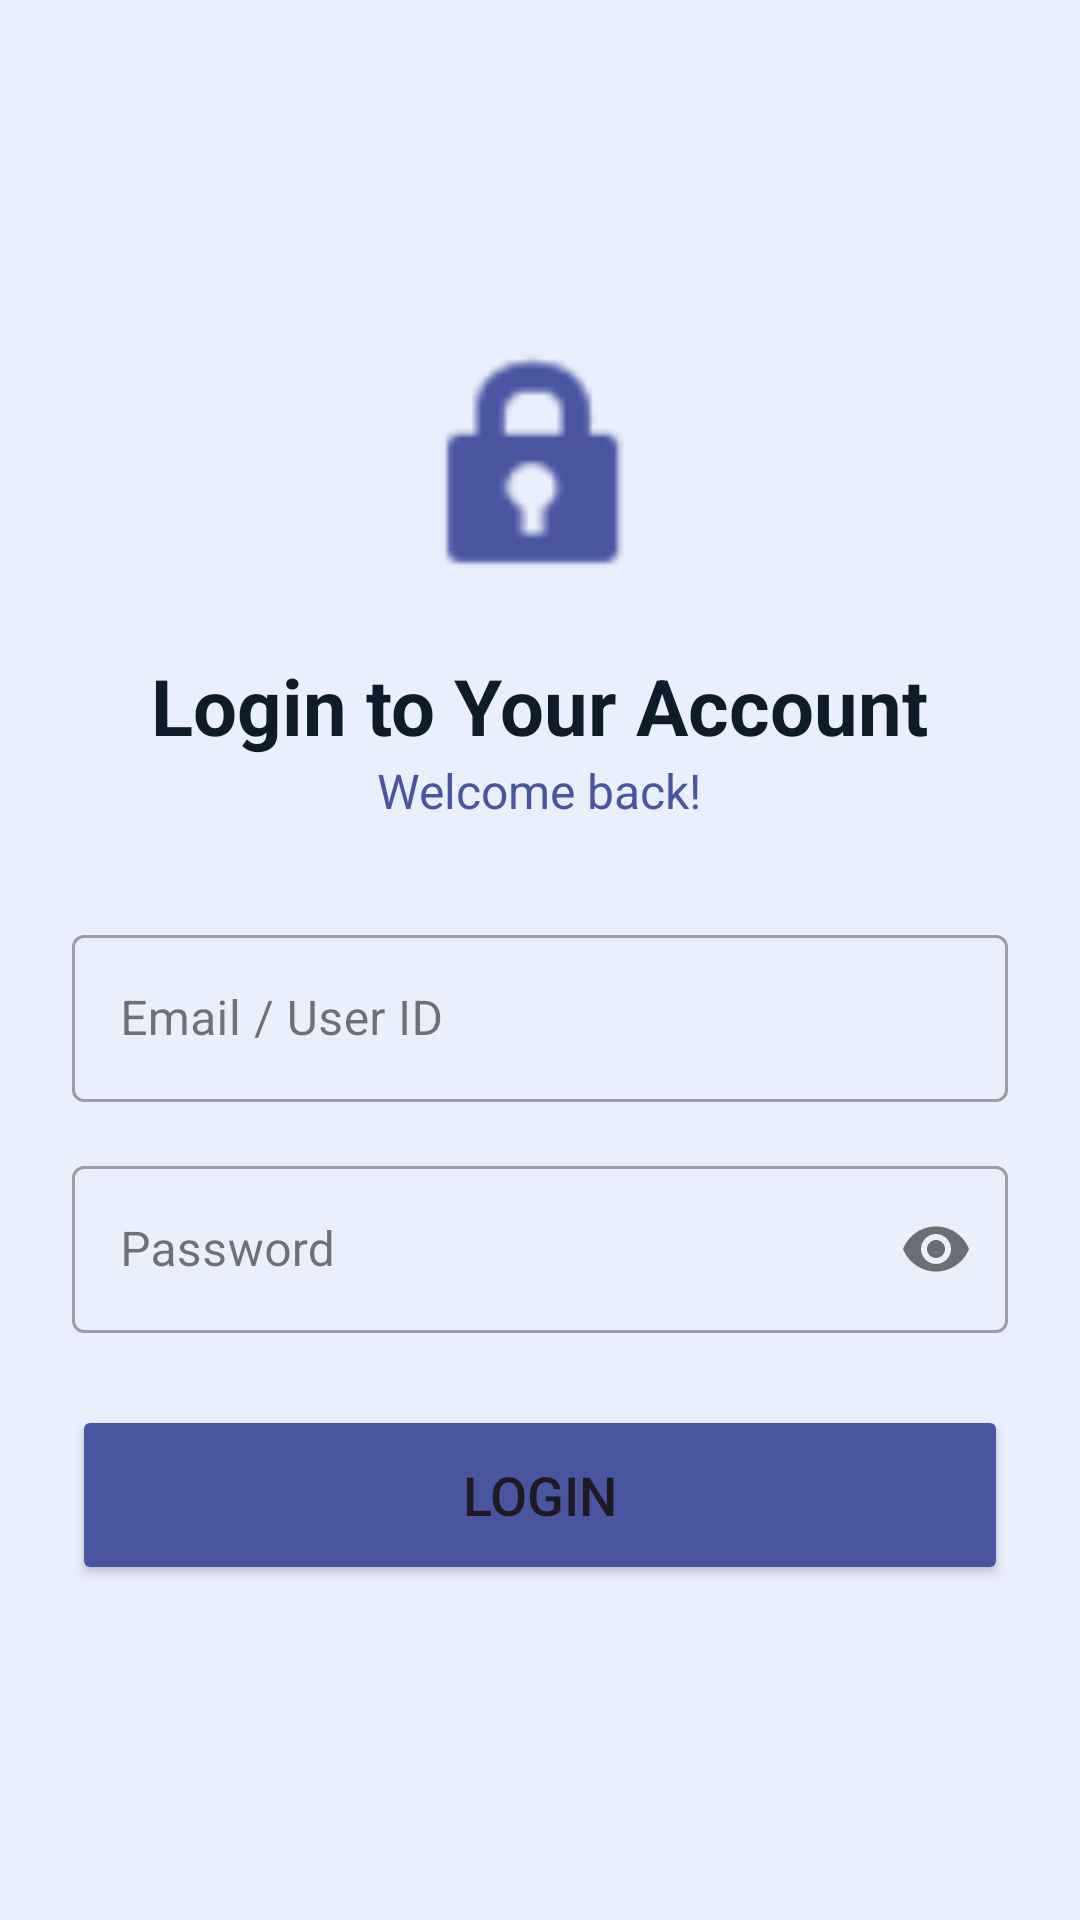

Reconstruct the res/layout file that produces this screen, plus the resources it refers to.
<!-- AndroidManifest.xml: application theme Theme.MessManagement -->
<!-- res/layout/activity_login.xml -->
<?xml version="1.0" encoding="utf-8"?>
<RelativeLayout xmlns:android="http://schemas.android.com/apk/res/android"
    xmlns:app="http://schemas.android.com/apk/res-auto"
    xmlns:tools="http://schemas.android.com/tools"
    android:layout_width="match_parent"
    android:layout_height="match_parent"
    android:background="#E9EFFB"
    tools:context=".LoginActivity">

    <LinearLayout
        android:layout_width="match_parent"
        android:layout_height="wrap_content"
        android:layout_centerInParent="true"
        android:gravity="center"
        android:orientation="vertical"
        android:padding="24dp">

        <ImageView
            android:layout_width="90dp"
            android:layout_height="90dp"
            android:src="@android:drawable/ic_lock_idle_lock"
            app:tint="#4A55A2" />

        <TextView
            android:layout_width="wrap_content"
            android:layout_height="wrap_content"
            android:layout_marginTop="16dp"
            android:text="Login to Your Account"
            android:textColor="#0D1B2A"
            android:textSize="26sp"
            android:textStyle="bold" />

        <TextView
            android:layout_width="wrap_content"
            android:layout_height="wrap_content"
            android:layout_marginBottom="32dp"
            android:text="Welcome back!"
            android:textColor="#4A55A2"
            android:textSize="16sp" />

        <com.google.android.material.textfield.TextInputLayout
            style="@style/Widget.MaterialComponents.TextInputLayout.OutlinedBox"
            android:layout_width="match_parent"
            android:layout_height="wrap_content"
            android:hint="Email / User ID">

            <com.google.android.material.textfield.TextInputEditText
                android:id="@+id/editTextLoginInput"
                android:layout_width="match_parent"
                android:layout_height="wrap_content"
                android:inputType="text" />
        </com.google.android.material.textfield.TextInputLayout>

        <com.google.android.material.textfield.TextInputLayout
            style="@style/Widget.MaterialComponents.TextInputLayout.OutlinedBox"
            android:layout_width="match_parent"
            android:layout_height="wrap_content"
            android:layout_marginTop="16dp"
            android:hint="Password"
            app:passwordToggleEnabled="true">

            <com.google.android.material.textfield.TextInputEditText
                android:id="@+id/editTextPassword"
                android:layout_width="match_parent"
                android:layout_height="wrap_content"
                android:inputType="textPassword" />
        </com.google.android.material.textfield.TextInputLayout>

        <Button
            android:id="@+id/loginButton"
            android:layout_width="match_parent"
            android:layout_height="60dp"
            android:layout_marginTop="24dp"
            android:backgroundTint="#4A55A2"
            android:text="Login"
            android:textSize="18sp"
            app:cornerRadius="8dp" />

    </LinearLayout>

</RelativeLayout>
<!-- resources referenced by this layout -->
<resources>
  <style name="Theme.MessManagement" parent="Base.Theme.MessManagement" />
  <style name="Base.Theme.MessManagement" parent="Theme.Material3.DayNight.NoActionBar">
          <item name="colorPrimary">@color/primary</item>
          <item name="colorOnPrimary">@color/onPrimary</item>
          <item name="colorPrimaryContainer">@color/primaryContainer</item>
          <item name="colorOnPrimaryContainer">@color/onPrimaryContainer</item>
          <item name="colorSecondary">@color/secondary</item>
          <item name="colorOnSecondary">@color/onSecondary</item>
          <item name="colorSecondaryContainer">@color/secondaryContainer</item>
          <item name="colorOnSecondaryContainer">@color/onSecondaryContainer</item>
          <item name="colorTertiary">@color/tertiary</item>
          <item name="colorOnTertiary">@color/onTertiary</item>
          <item name="colorTertiaryContainer">@color/tertiaryContainer</item>
          <item name="colorOnTertiaryContainer">@color/onTertiaryContainer</item>
          <item name="colorError">@color/error</item>
          <item name="colorOnError">@color/onError</item>
          <item name="colorErrorContainer">@color/errorContainer</item>
          <item name="colorOnErrorContainer">@color/onErrorContainer</item>
          <item name="android:colorBackground">@color/background</item>
          <item name="colorOnBackground">@color/onBackground</item>
          <item name="colorSurface">@color/surface</item>
          <item name="colorOnSurface">@color/onSurface</item>
      </style>
  <color name="primary">#6750A4</color>
  <color name="onPrimary">#FFFFFF</color>
  <color name="primaryContainer">#EADDFF</color>
  <color name="onPrimaryContainer">#21005D</color>
  <color name="secondary">#625B71</color>
  <color name="onSecondary">#FFFFFF</color>
  <color name="secondaryContainer">#E8DEF8</color>
  <color name="onSecondaryContainer">#1D192B</color>
  <color name="tertiary">#7D5260</color>
  <color name="onTertiary">#FFFFFF</color>
  <color name="tertiaryContainer">#FFD8E4</color>
  <color name="onTertiaryContainer">#31111D</color>
  <color name="error">#B3261E</color>
  <color name="onError">#FFFFFF</color>
  <color name="errorContainer">#F9DEDC</color>
  <color name="onErrorContainer">#410E0B</color>
  <color name="background">#FFFBFE</color>
  <color name="onBackground">#1C1B1F</color>
  <color name="surface">#FFFBFE</color>
  <color name="onSurface">#1C1B1F</color>
</resources>
